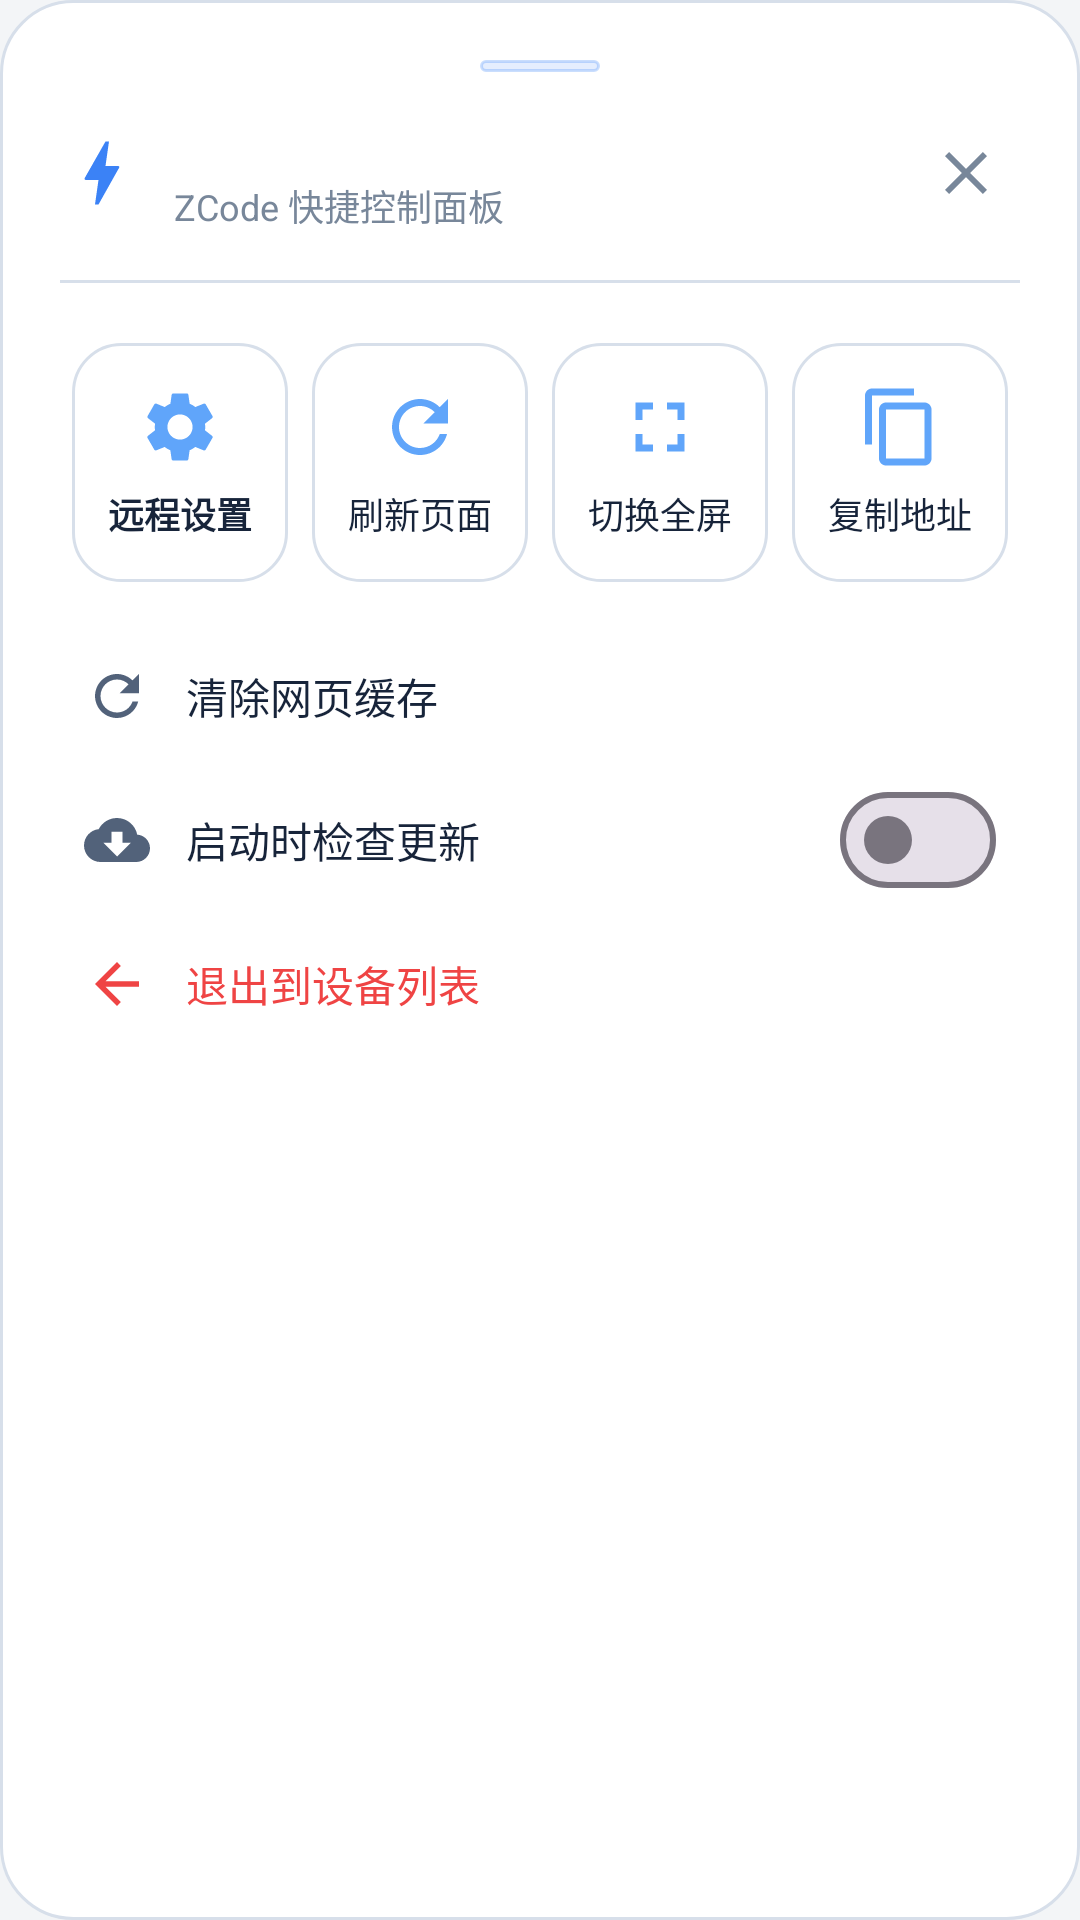

The Android layout XML behind this screen, and the referenced resources:
<!-- AndroidManifest.xml: application theme Theme.ZCodeRemote -->
<!-- res/layout/dialog_floating_menu.xml -->
<?xml version="1.0" encoding="utf-8"?>
<LinearLayout xmlns:android="http://schemas.android.com/apk/res/android"
    xmlns:app="http://schemas.android.com/apk/res-auto"
    xmlns:tools="http://schemas.android.com/tools"
    android:layout_width="match_parent"
    android:layout_height="wrap_content"
    android:background="@drawable/bg_dialog_rounded"
    android:orientation="vertical"
    android:padding="20dp">

    
    <View
        android:layout_width="40dp"
        android:layout_height="4dp"
        android:layout_gravity="center_horizontal"
        android:layout_marginBottom="14dp"
        android:background="@drawable/bg_tag_default" />

    <LinearLayout
        android:layout_width="match_parent"
        android:layout_height="wrap_content"
        android:gravity="center_vertical"
        android:orientation="horizontal">

        <ImageView
            android:layout_width="28dp"
            android:layout_height="28dp"
            android:src="@drawable/ic_floating_anchor" />

        <LinearLayout
            android:layout_width="0dp"
            android:layout_height="wrap_content"
            android:layout_marginStart="10dp"
            android:layout_weight="1"
            android:orientation="vertical">

            <TextView
                android:id="@+id/tvMenuDeviceName"
                android:layout_width="wrap_content"
                android:layout_height="wrap_content"
                android:textColor="?attr/zcTextPrimary"
                android:textSize="16sp"
                android:textStyle="bold"
                tools:text="示例设备" />

            <TextView
                android:layout_width="wrap_content"
                android:layout_height="wrap_content"
                android:text="@string/floating_panel_title"
                android:textColor="?attr/zcTextMuted"
                android:textSize="12sp" />
        </LinearLayout>

        <ImageButton
            android:id="@+id/btnMenuClose"
            android:layout_width="36dp"
            android:layout_height="36dp"
            android:background="?attr/selectableItemBackgroundBorderless"
            android:contentDescription="@string/floating_panel_close"
            android:padding="8dp"
            android:src="@drawable/ic_close"
                app:tint="?attr/zcTextMuted" />
    </LinearLayout>

    <View
        android:layout_width="match_parent"
        android:layout_height="1dp"
        android:layout_marginVertical="16dp"
            android:background="?attr/zcBorderColor" />

    
    <GridLayout
        android:layout_width="match_parent"
        android:layout_height="wrap_content"
        android:alignmentMode="alignMargins"
        android:columnCount="4"
        android:useDefaultMargins="true">

        
        <LinearLayout
            android:id="@+id/menuItemWorkspaceSettings"
            android:layout_width="0dp"
            android:layout_height="wrap_content"
            android:layout_columnWeight="1"
            android:background="@drawable/bg_card_connection"
            android:clickable="true"
            android:focusable="true"
            android:gravity="center"
            android:orientation="vertical"
            android:paddingVertical="14dp">

            <ImageView
                android:layout_width="28dp"
                android:layout_height="28dp"
                android:src="@drawable/ic_settings"
                app:tint="?attr/zcPrimaryLight" />

            <TextView
                android:layout_width="wrap_content"
                android:layout_height="wrap_content"
                android:layout_marginTop="6dp"
                android:text="@string/floating_menu_remote_settings"
                android:textColor="?attr/zcTextPrimary"
                android:textSize="12sp"
                android:textStyle="bold" />
        </LinearLayout>

        
        <LinearLayout
            android:id="@+id/menuItemRefresh"
            android:layout_width="0dp"
            android:layout_height="wrap_content"
            android:layout_columnWeight="1"
            android:background="@drawable/bg_card_connection"
            android:clickable="true"
            android:focusable="true"
            android:gravity="center"
            android:orientation="vertical"
            android:paddingVertical="14dp">

            <ImageView
                android:layout_width="28dp"
                android:layout_height="28dp"
                android:src="@drawable/ic_refresh"
                app:tint="?attr/zcPrimaryLight" />

            <TextView
                android:layout_width="wrap_content"
                android:layout_height="wrap_content"
                android:layout_marginTop="6dp"
                android:text="@string/menu_refresh"
                android:textColor="?attr/zcTextPrimary"
                android:textSize="12sp" />
        </LinearLayout>

        
        <LinearLayout
            android:id="@+id/menuItemFullscreen"
            android:layout_width="0dp"
            android:layout_height="wrap_content"
            android:layout_columnWeight="1"
            android:background="@drawable/bg_card_connection"
            android:clickable="true"
            android:focusable="true"
            android:gravity="center"
            android:orientation="vertical"
            android:paddingVertical="14dp">

            <ImageView
                android:id="@+id/ivFullscreenIcon"
                android:layout_width="28dp"
                android:layout_height="28dp"
                android:src="@drawable/ic_fullscreen"
                app:tint="?attr/zcPrimaryLight" />

            <TextView
                android:id="@+id/tvFullscreenText"
                android:layout_width="wrap_content"
                android:layout_height="wrap_content"
                android:layout_marginTop="6dp"
                android:text="@string/menu_toggle_fullscreen"
                android:textColor="?attr/zcTextPrimary"
                android:textSize="12sp" />
        </LinearLayout>

        
        <LinearLayout
            android:id="@+id/menuItemCopyUrl"
            android:layout_width="0dp"
            android:layout_height="wrap_content"
            android:layout_columnWeight="1"
            android:background="@drawable/bg_card_connection"
            android:clickable="true"
            android:focusable="true"
            android:gravity="center"
            android:orientation="vertical"
            android:paddingVertical="14dp">

            <ImageView
                android:layout_width="28dp"
                android:layout_height="28dp"
                android:src="@drawable/ic_copy"
                app:tint="?attr/zcPrimaryLight" />

            <TextView
                android:layout_width="wrap_content"
                android:layout_height="wrap_content"
                android:layout_marginTop="6dp"
                android:text="@string/menu_copy_url"
                android:textColor="?attr/zcTextPrimary"
                android:textSize="12sp" />
        </LinearLayout>
    </GridLayout>

    
    <LinearLayout
        android:layout_width="match_parent"
        android:layout_height="wrap_content"
        android:layout_marginTop="10dp"
        android:orientation="vertical">

        
        <LinearLayout
            android:id="@+id/menuItemClearCache"
            android:layout_width="match_parent"
            android:layout_height="48dp"
            android:background="?attr/selectableItemBackground"
            android:gravity="center_vertical"
            android:orientation="horizontal"
            android:paddingHorizontal="8dp">

            <ImageView
                android:layout_width="22dp"
                android:layout_height="22dp"
                android:src="@drawable/ic_refresh"
                app:tint="?attr/zcTextSecondary" />

            <TextView
                android:layout_width="0dp"
                android:layout_height="wrap_content"
                android:layout_marginStart="12dp"
                android:layout_weight="1"
                android:text="@string/menu_clear_cache"
                android:textColor="?attr/zcTextPrimary"
                android:textSize="14sp" />
        </LinearLayout>

        
        <LinearLayout
            android:id="@+id/menuItemAutoCheckUpdate"
            android:layout_width="match_parent"
            android:layout_height="48dp"
            android:background="?attr/selectableItemBackground"
            android:gravity="center_vertical"
            android:orientation="horizontal"
            android:paddingHorizontal="8dp">

            <ImageView
                android:layout_width="22dp"
                android:layout_height="22dp"
                android:src="@drawable/ic_update"
                app:tint="?attr/zcTextSecondary" />

            <TextView
                android:layout_width="0dp"
                android:layout_height="wrap_content"
                android:layout_marginStart="12dp"
                android:layout_weight="1"
                android:text="@string/menu_auto_check_update"
                android:textColor="?attr/zcTextPrimary"
                android:textSize="14sp" />

            <com.google.android.material.materialswitch.MaterialSwitch
                android:id="@+id/switchAutoCheckUpdate"
                android:layout_width="wrap_content"
                android:layout_height="wrap_content" />
        </LinearLayout>

        
        <LinearLayout
            android:id="@+id/menuItemBackHome"
            android:layout_width="match_parent"
            android:layout_height="48dp"
            android:background="?attr/selectableItemBackground"
            android:gravity="center_vertical"
            android:orientation="horizontal"
            android:paddingHorizontal="8dp">

            <ImageView
                android:layout_width="22dp"
                android:layout_height="22dp"
                android:src="@drawable/ic_back"
                app:tint="?attr/zcDanger" />

            <TextView
                android:layout_width="0dp"
                android:layout_height="wrap_content"
                android:layout_marginStart="12dp"
                android:layout_weight="1"
                android:text="@string/menu_back_home"
                android:textColor="?attr/zcDanger"
                android:textSize="14sp" />
        </LinearLayout>
    </LinearLayout>
</LinearLayout>
<!-- resources referenced by this layout -->
<resources>
  <!-- drawable bg_card_connection (drawable) -->
  <?xml version="1.0" encoding="utf-8"?>
  <ripple xmlns:android="http://schemas.android.com/apk/res/android"
      android:color="#333B82F6">
      <item>
          <shape android:shape="rectangle">
              <solid android:color="?attr/zcBgSurface" />
              <corners android:radius="16dp" />
              <stroke
                  android:width="1dp"
                  android:color="?attr/zcBorderColor" />
          </shape>
      </item>
  </ripple>
  <!-- drawable bg_dialog_rounded (drawable) -->
  <?xml version="1.0" encoding="utf-8"?>
  <shape xmlns:android="http://schemas.android.com/apk/res/android"
      android:shape="rectangle">
      <solid android:color="?attr/zcBgSurface" />
      <corners android:radius="24dp" />
      <stroke
          android:width="1dp"
          android:color="?attr/zcBorderColor" />
  </shape>
  <!-- drawable bg_tag_default (drawable) -->
  <?xml version="1.0" encoding="utf-8"?>
  <shape xmlns:android="http://schemas.android.com/apk/res/android"
      android:shape="rectangle">
      <solid android:color="#223B82F6" />
      <corners android:radius="6dp" />
      <stroke
          android:width="1dp"
          android:color="#443B82F6" />
  </shape>
  <!-- drawable ic_back (drawable) -->
  <?xml version="1.0" encoding="utf-8"?>
  <vector xmlns:android="http://schemas.android.com/apk/res/android"
      android:width="24dp"
      android:height="24dp"
      android:viewportWidth="24"
      android:viewportHeight="24">
      <path
          android:fillColor="?attr/zcTextPrimary"
          android:pathData="M20,11H7.83l5.59,-5.59L12,4l-8,8 8,8 1.41,-1.41L7.83,13H20v-2z" />
  </vector>
  <!-- drawable ic_close (drawable) -->
  <?xml version="1.0" encoding="utf-8"?>
  <vector xmlns:android="http://schemas.android.com/apk/res/android"
      android:width="24dp"
      android:height="24dp"
      android:viewportWidth="24"
      android:viewportHeight="24">
      <path
          android:fillColor="?attr/zcTextPrimary"
          android:pathData="M19,6.41L17.59,5 12,10.59 6.41,5 5,6.41 10.59,12 5,17.59 6.41,19 12,13.41 17.59,19 19,17.59 13.41,12z" />
  </vector>
  <!-- drawable ic_fullscreen (drawable) -->
  <?xml version="1.0" encoding="utf-8"?>
  <vector xmlns:android="http://schemas.android.com/apk/res/android"
      android:width="24dp"
      android:height="24dp"
      android:viewportWidth="24"
      android:viewportHeight="24">
      <path
          android:fillColor="?attr/zcTextPrimary"
          android:pathData="M7,14H5v5h5v-2H7v-3zm-2,-4h2V7h3V5H5v5zm12,7h-3v2h5v-5h-2v3zM14,5v2h3v3h2V5h-5z" />
  </vector>
  <string name="floating_menu_remote_settings">远程设置</string>
  <string name="floating_panel_close">关闭面板</string>
  <string name="floating_panel_title">ZCode 快捷控制面板</string>
  <string name="menu_auto_check_update">启动时检查更新</string>
  <string name="menu_back_home">退出到设备列表</string>
  <string name="menu_clear_cache">清除网页缓存</string>
  <string name="menu_copy_url">复制地址</string>
  <string name="menu_refresh">刷新页面</string>
  <string name="menu_toggle_fullscreen">切换全屏</string>
  <color name="white">#FFFFFF</color>
  <color name="primary">#3B82F6</color>
  <color name="bg_surface_elevated">#E8EEF8</color>
  <color name="text_primary">#17243A</color>
  <color name="accent">#10B981</color>
  <color name="bg_dark">#F3F5F7</color>
  <color name="bg_surface">#FFFFFF</color>
  <color name="border_color">#D7DFEA</color>
  <color name="text_secondary">#52627A</color>
  <color name="text_muted">#78879A</color>
  <color name="primary_light">#60A5FA</color>
  <color name="danger">#EF4444</color>
</resources>
